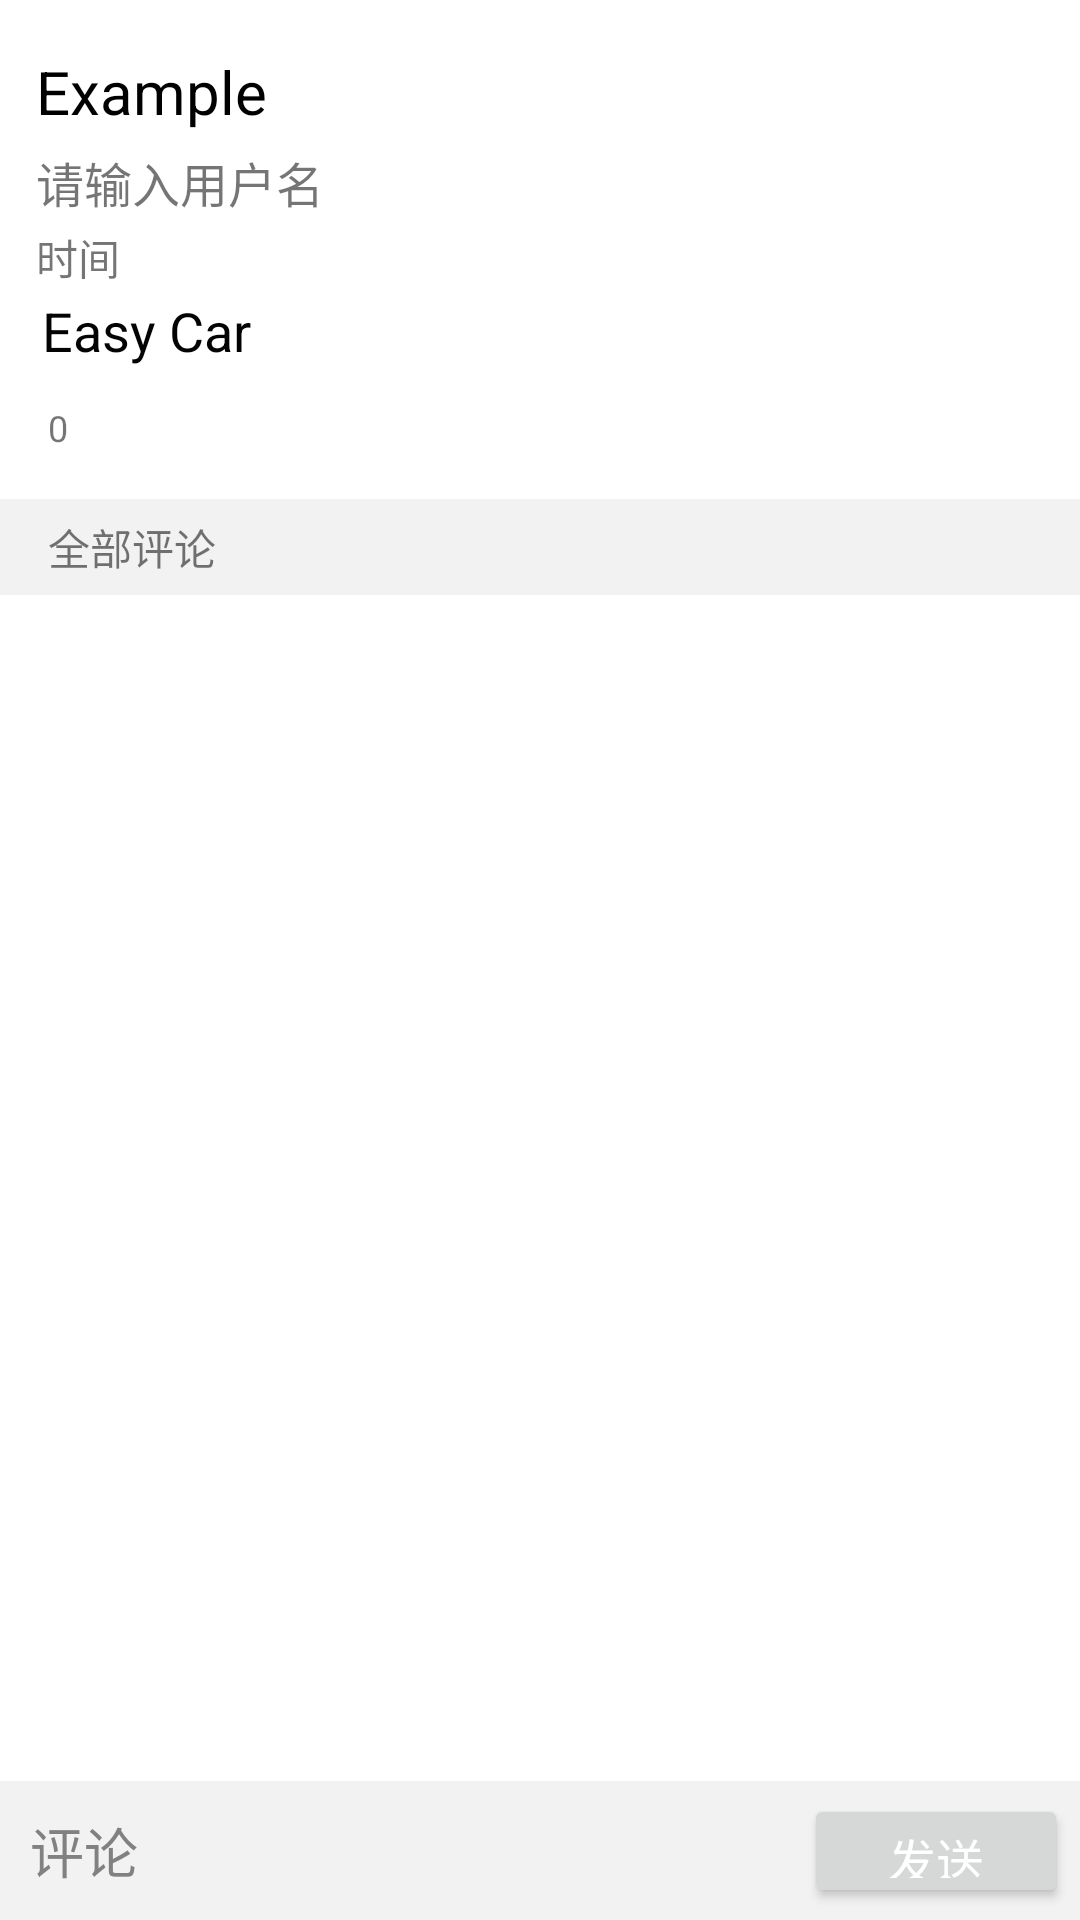

Reconstruct the res/layout file that produces this screen, plus the resources it refers to.
<!-- AndroidManifest.xml: application theme Theme.EasyCar -->
<!-- res/layout/activity_feed.xml -->
<?xml version="1.0" encoding="utf-8"?>
<LinearLayout xmlns:android="http://schemas.android.com/apk/res/android"
    xmlns:app="http://schemas.android.com/apk/res-auto"
    xmlns:tools="http://schemas.android.com/tools"
    android:layout_width="match_parent"
    android:layout_height="match_parent"
    android:orientation="vertical"
    tools:context=".ui.home.FeedActivity">

    <FrameLayout
        android:layout_width="match_parent"
        android:layout_height="0dp"
        android:layout_weight="1">

        <androidx.coordinatorlayout.widget.CoordinatorLayout
            android:layout_width="match_parent"
            android:layout_height="match_parent">

            <com.google.android.material.appbar.AppBarLayout
                android:id="@+id/app_bar"
                android:layout_width="match_parent"
                android:layout_height="wrap_content"
                android:background="@android:color/transparent"
                android:fitsSystemWindows="true"
                app:elevation="0dp">

                <com.google.android.material.appbar.CollapsingToolbarLayout
                    android:layout_width="match_parent"
                    android:layout_height="match_parent"
                    android:minHeight="32dp"
                    app:layout_scrollFlags="scroll|exitUntilCollapsed"
                    app:statusBarScrim="@android:color/transparent">

                    <LinearLayout
                        android:layout_width="match_parent"
                        android:layout_height="wrap_content"
                        android:orientation="vertical"
                        android:paddingBottom="32dp"
                        >

                        <LinearLayout
                            android:id="@+id/feed_body"
                            android:layout_width="match_parent"
                            android:layout_height="wrap_content"
                            android:orientation="vertical"
                            android:paddingBottom="0dp"
                            android:paddingLeft="12dp"
                            android:paddingRight="12dp"
                            android:paddingTop="12dp">

                            <RelativeLayout
                                android:layout_width="match_parent"
                                android:layout_height="wrap_content">

                                <TextView
                                    android:id="@+id/feed_title"
                                    android:layout_width="match_parent"
                                    android:layout_height="wrap_content"
                                    android:layout_marginTop="5dp"
                                    android:text="@string/title_example"
                                    android:textColor="@color/black"
                                    android:textSize="20sp" />


                                <TextView
                                    android:id="@+id/user_name"
                                    android:layout_width="match_parent"
                                    android:layout_height="wrap_content"
                                    android:layout_marginTop="5dp"
                                    android:layout_below="@id/feed_title"
                                    android:text="@string/hint_username"
                                    android:textSize="16sp"/>

                                <TextView
                                    android:id="@+id/feed_time"
                                    android:layout_width="match_parent"
                                    android:layout_height="wrap_content"
                                    android:layout_below="@id/user_name"
                                    android:layout_marginTop="3dp"
                                    android:text="时间"/>
                            </RelativeLayout>

                            <androidx.appcompat.widget.AppCompatTextView
                                android:id="@+id/feed_info"
                                android:layout_width="match_parent"
                                android:layout_height="wrap_content"
                                android:lineSpacingExtra="3dp"
                                android:lineSpacingMultiplier="1.2"
                                android:padding="2dp"
                                android:text="@string/app_name"
                                android:textColor="#040303"
                                android:textSize="18sp" />

                        </LinearLayout>

                        <ImageView
                            android:layout_width="wrap_content"
                            android:layout_height="wrap_content"
                            android:id="@+id/feed_pic"
                            android:adjustViewBounds="true"
                            android:layout_margin="5dp"/>
                        <LinearLayout
                            android:id="@+id/feed_action_layout"
                            android:layout_width="match_parent"
                            android:layout_height="@dimen/spacing_32"
                            android:baselineAligned="false"
                            android:orientation="horizontal">




                            <LinearLayout
                                android:id="@+id/feed_like_layout"
                                android:layout_width="0dp"
                                android:layout_height="match_parent"
                                android:layout_weight="1"
                                android:layout_marginTop="@dimen/dp_10"
                                android:layout_marginLeft="@dimen/dp_10"
                                android:orientation="horizontal">

                                <ImageView
                                    android:id="@+id/feed_like_icon"
                                    android:layout_width="@dimen/spacing_16"
                                    android:layout_height="@dimen/spacing_16"
                                    android:background="@drawable/ic_like"
                                    android:onClick="imageOnClick"
                                    android:scaleType="centerInside" />

                                <TextView
                                    android:id="@+id/feed_like_num"
                                    android:layout_width="wrap_content"
                                    android:layout_height="@dimen/spacing_16"
                                    android:layout_marginStart="@dimen/dp_10"
                                    android:layout_marginLeft="@dimen/dp_10"
                                    android:gravity="center"
                                    android:text="0"
                                    android:textSize="@dimen/font_12"/>
                            </LinearLayout>
                        </LinearLayout>
                    </LinearLayout>

                    <TextView
                        android:layout_width="match_parent"
                        android:layout_height="32dp"
                        android:layout_gravity="bottom"
                        android:background="#f2f2f2"
                        android:gravity="center_vertical"
                        android:paddingStart="@dimen/spacing_16"
                        android:text="全部评论"
                        app:layout_collapseMode="pin"
                        tools:ignore="RtlSymmetry"
                        android:paddingLeft="@dimen/spacing_16" />

                </com.google.android.material.appbar.CollapsingToolbarLayout>

                <androidx.recyclerview.widget.RecyclerView
                    android:id="@+id/recycler_view"
                    android:layout_width="match_parent"
                    android:layout_height="match_parent"
                    android:overScrollMode="never"
                    android:scrollbars="none"
                    app:layout_behavior="@string/appbar_scrolling_view_behavior"/>

            </com.google.android.material.appbar.AppBarLayout>


            </androidx.coordinatorlayout.widget.CoordinatorLayout>


        <View
            android:id="@+id/edit_mask"
            android:layout_width="match_parent"
            android:layout_height="match_parent" />

    </FrameLayout>

    <LinearLayout
        android:layout_width="match_parent"
        android:layout_height="wrap_content"
        android:layout_gravity="bottom"
        android:background="#f2f2f2"
        android:orientation="horizontal"
        android:padding="4dp">

        <androidx.appcompat.widget.AppCompatEditText
            android:id="@+id/edit_tu_cao"
            android:layout_width="0dp"
            android:layout_height="wrap_content"
            android:layout_weight="1"
            android:background="@drawable/shape_edit"
            android:gravity="top"
            android:hint="@string/hint_comment"
            android:inputType="textMultiLine"
            android:lineSpacingExtra="3dp"
            android:maxLength="140"
            android:maxLines="6"
            android:padding="6dp"
            android:scrollHorizontally="false"
            android:textColorHint="#818181"/>

        <Button
            android:id="@+id/btn_publish"
            android:layout_width="wrap_content"
            android:layout_height="38dp"
            android:layout_gravity="bottom"
            android:layout_marginStart="4dp"
            android:text="@string/action_send"
            android:textColor="@color/white"
            android:textSize="16sp"
            android:layout_marginLeft="4dp" />
    </LinearLayout>


</LinearLayout>
<!-- resources referenced by this layout -->
<resources>
  <color name="black">#FF000000</color>
  <color name="white">#FFFFFFFF</color>
  <dimen name="font_12">12dp</dimen>
  <dimen name="spacing_16">16dp</dimen>
  <dimen name="spacing_32">32dp</dimen>
  <string name="action_send">发送</string>
  <string name="app_name" tools:ignore="MissingTranslation">Easy Car</string>
  <string name="hint_comment">评论</string>
  <string name="hint_username">请输入用户名</string>
  <string name="title_example">Example</string>
  <style name="Theme.EasyCar" parent="Theme.MaterialComponents.DayNight.DarkActionBar">
          
          <item name="colorPrimary">@color/purple_500</item>
          <item name="colorPrimaryVariant">@color/purple_700</item>
          <item name="colorOnPrimary">@color/white</item>
          
          <item name="colorSecondary">@color/teal_200</item>
          <item name="colorSecondaryVariant">@color/teal_700</item>
          <item name="colorOnSecondary">@color/black</item>
          
          <item name="android:statusBarColor" tools:targetApi="l">?attr/colorPrimaryVariant</item>
          
      </style>
  <color name="purple_500">#FF6200EE</color>
  <color name="purple_700">#FF3700B3</color>
  <color name="teal_200">#FF03DAC5</color>
  <color name="teal_700">#FF018786</color>
</resources>
